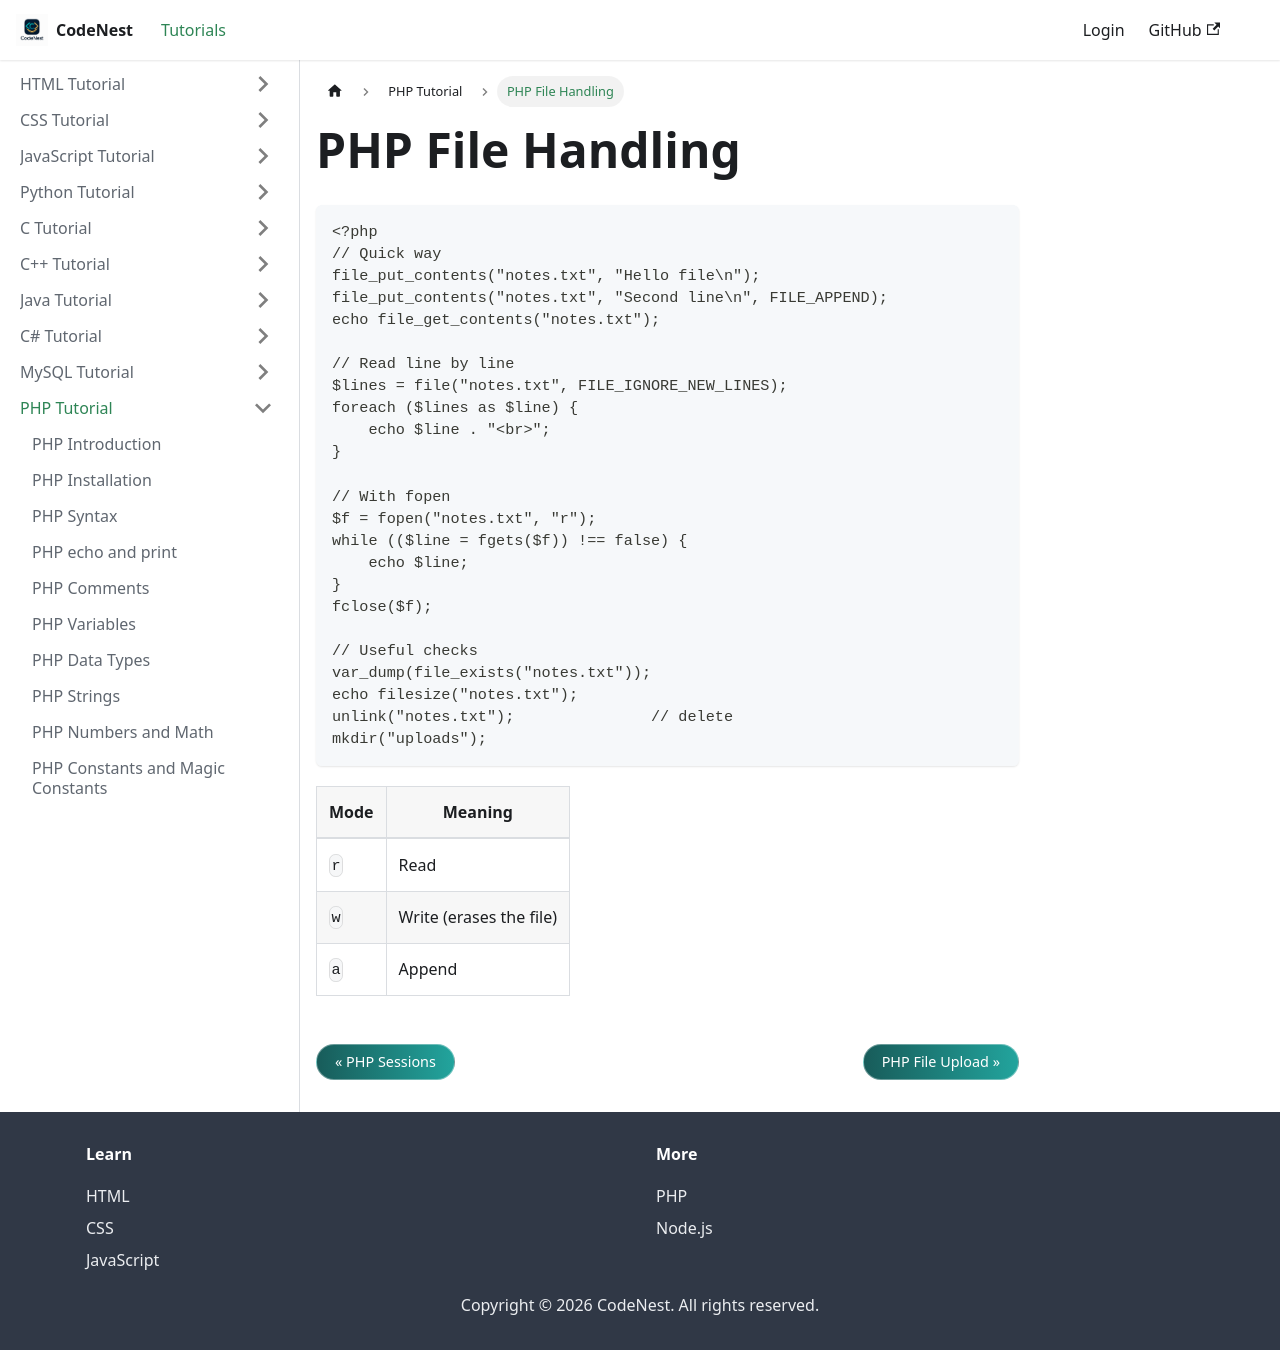

repository: adnankhan112/codenest · page: docs/php/file-handling.html · generator: docusaurus

---
title: "PHP File Handling"
sidebar_position: 27
---

# PHP File Handling

```php
<?php
// Quick way
file_put_contents("notes.txt", "Hello file\n");
file_put_contents("notes.txt", "Second line\n", FILE_APPEND);
echo file_get_contents("notes.txt");

// Read line by line
$lines = file("notes.txt", FILE_IGNORE_NEW_LINES);
foreach ($lines as $line) {
    echo $line . "<br>";
}

// With fopen
$f = fopen("notes.txt", "r");
while (($line = fgets($f)) !== false) {
    echo $line;
}
fclose($f);

// Useful checks
var_dump(file_exists("notes.txt"));
echo filesize("notes.txt");
unlink("notes.txt");               // delete
mkdir("uploads");
```

| Mode | Meaning |
| --- | --- |
| `r` | Read |
| `w` | Write (erases the file) |
| `a` | Append |
